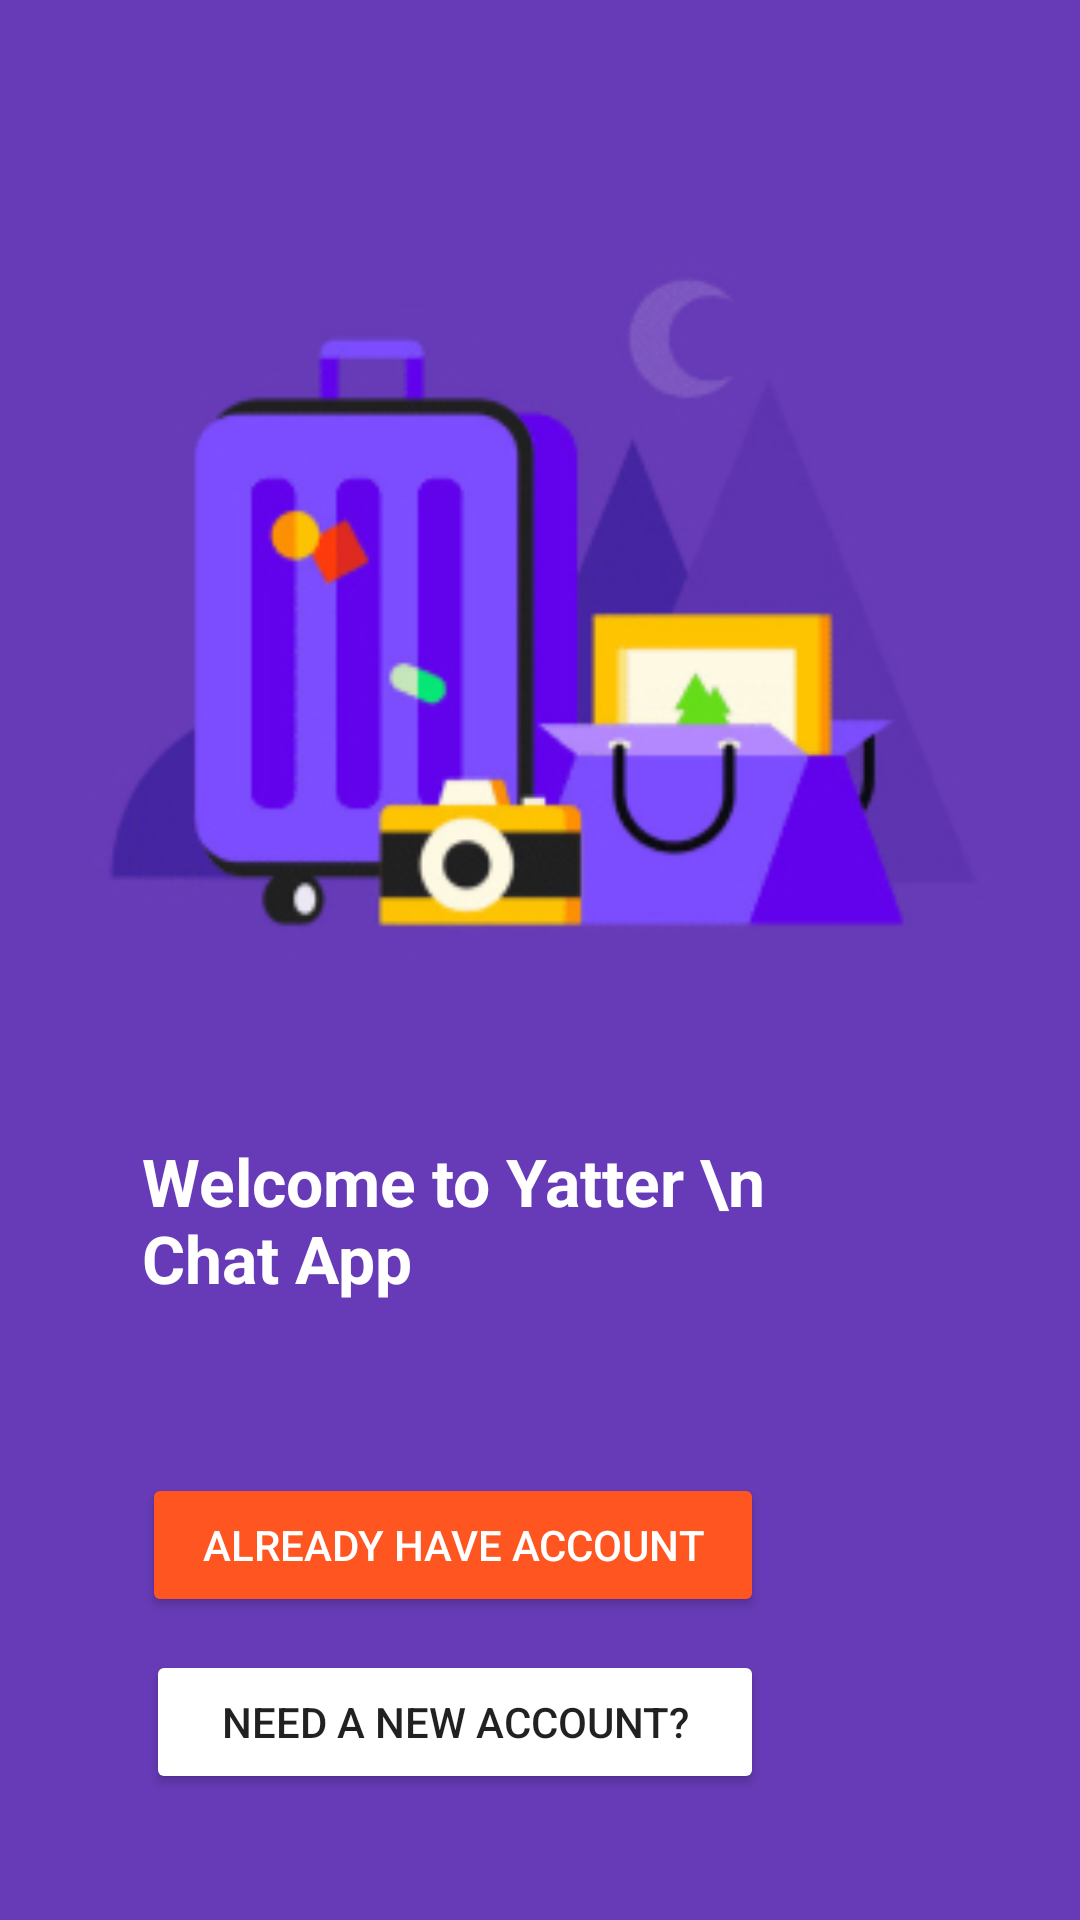

Here is an Android app screen rendered from its layout file. Give the layout XML and the strings, colors and styles it references.
<!-- AndroidManifest.xml: application theme AppTheme -->
<!-- res/layout/activity_start.xml -->
<?xml version="1.0" encoding="utf-8"?>
<RelativeLayout xmlns:android="http://schemas.android.com/apk/res/android"
    xmlns:app="http://schemas.android.com/apk/res-auto"
    xmlns:tools="http://schemas.android.com/tools"
    android:layout_width="match_parent"
    android:layout_height="match_parent"
    android:background="@color/colorPrimary"
    tools:context="com.example.prajjwalgupta.chatapp.StartActivity">

    <ImageView
        android:layout_width="match_parent"
        android:layout_height="320dp"
        android:layout_marginTop="44dp"
        android:background="#673bb7"
        android:src="@drawable/img"
        android:id="@+id/imageView"
        android:layout_alignParentTop="true"
        android:layout_alignParentStart="true" />

    <TextView
        android:id="@+id/textView"
        android:layout_width="wrap_content"
        android:layout_height="wrap_content"
        android:text="Welcome to Yatter \n         Chat App"
        android:textColor="@android:color/white"
        android:textSize="22sp"
        android:textStyle="bold"
        android:layout_marginLeft="95dp"


        android:layout_marginTop="15dp"
        android:layout_below="@+id/imageView"
        android:layout_centerHorizontal="true" />

    <Button
        android:id="@+id/start_reg_btn"
        android:layout_width="wrap_content"
        android:layout_height="wrap_content"
        android:backgroundTint="@android:color/white"
        android:paddingLeft="25dp"
        android:paddingRight="25dp"
        android:text="Need a new account?"
        android:layout_marginBottom="42dp"
        android:layout_alignParentBottom="true"
        android:layout_alignEnd="@+id/start_login_btn" />

    <Button
        android:id="@+id/start_login_btn"
        android:layout_width="wrap_content"
        android:layout_height="wrap_content"
        android:backgroundTint="@color/colorAccent"
        android:paddingLeft="20dp"
        android:paddingRight="20dp"
        android:text="ALREADY HAVE ACCOUNT"
        android:textColor="@android:color/white"
        android:layout_marginBottom="11dp"
        android:layout_above="@+id/start_reg_btn"
        android:layout_alignStart="@+id/textView" />


</RelativeLayout>
<!-- resources referenced by this layout -->
<resources>
  <color name="colorAccent">#ff5521</color>
  <color name="colorPrimary">#673bb7</color>
  <!-- drawable img: jpg bitmap (drawable, 49657 bytes) -->
  <style name="AppTheme" parent="Theme.AppCompat.Light.NoActionBar">
      
      <item name="colorPrimary">@color/colorPrimary</item>
      <item name="colorPrimaryDark">@color/colorPrimaryDark</item>
      <item name="colorAccent">@color/colorAccent</item>
  </style>
  <color name="colorPrimaryDark">#512da7</color>
</resources>
